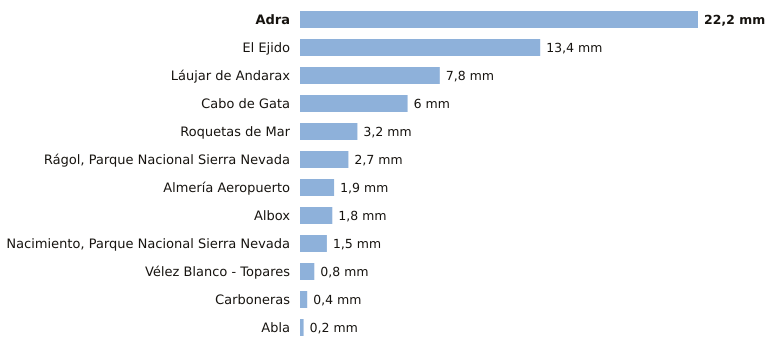

Data behind this chart, as committed beside it:
estacion, provincia, indicativo, mm_6_dias_anteriores, mm_hoy, mm_7_dias, horas_de_hoy
Adra, Almería, 6277C, 22.2, 0.0, 22.2, 3
El Ejido, Almería, 6291B, 13.4, 0.0, 13.4, 3
Láujar de Andarax, Almería, 6307X, 7.8, 0.0, 7.8, 2
Cabo de Gata, Almería, 6329X, 6.0, 0.0, 6.0, 2
Roquetas de Mar, Almería, 6293X, 3.2, 0.0, 3.2, 3
Rágol, Parque Nacional Sierra Nevada, Almería, 6312E, 2.7, 0.0, 2.7, 3
Almería Aeropuerto, Almería, 6325O, 1.9, 0.0, 1.9, 3
Albox, Almería, 6364X, 1.8, 0.0, 1.8, 2
Nacimiento, Parque Nacional Sierra Nevad…, Almería, 6335O, 1.5, 0.0, 1.5, 3
Vélez Blanco - Topares, Almería, 5060X, 0.8, 0.0, 0.8, 2
Carboneras, Almería, 6332Y, 0.4, 0.0, 0.4, 3
Abla, Almería, 6302X, 0.2, 0.0, 0.2, 3
